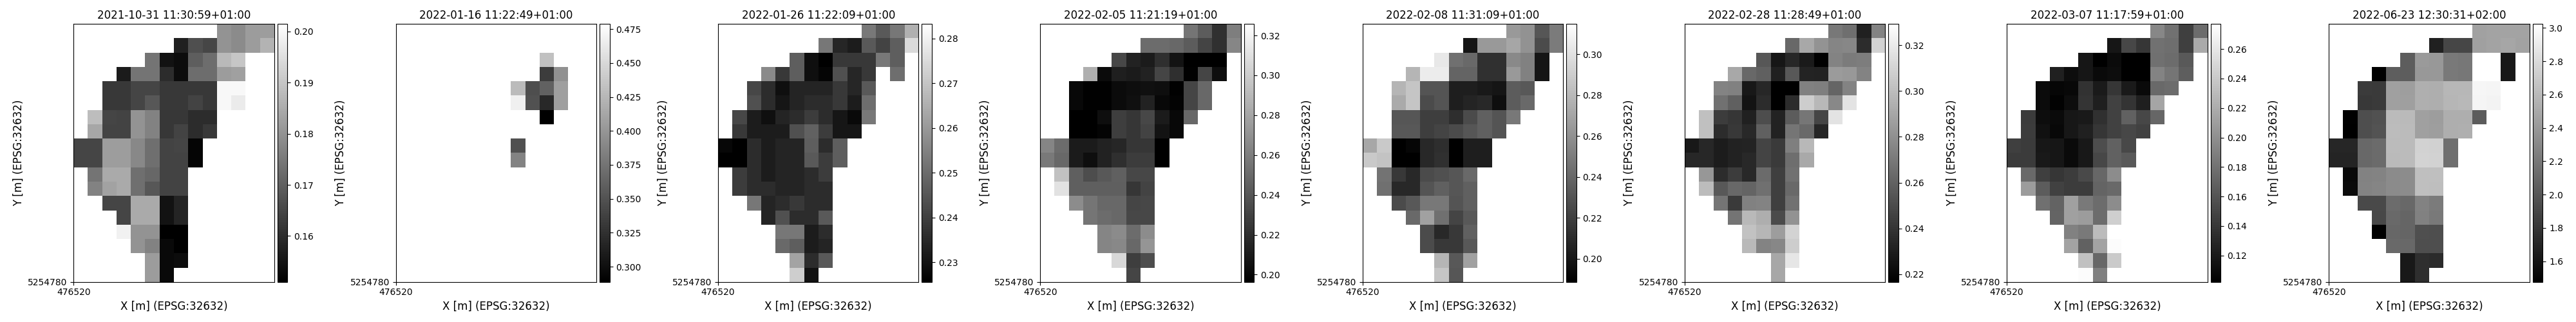

Source data for this figure (header and first rows):
time, y, x, lai, pheno_phase
2021-10-31 11:30:59+01:00, 5254955, 476625, 0.1801, germination-endoftillering
2021-10-31 11:30:59+01:00, 5254955, 476635, 0.1786, germination-endoftillering
2021-10-31 11:30:59+01:00, 5254955, 476645, 0.1819, germination-endoftillering
2021-10-31 11:30:59+01:00, 5254955, 476655, 0.182, germination-endoftillering
2021-10-31 11:30:59+01:00, 5254945, 476595, 0.1576, germination-endoftillering
2021-10-31 11:30:59+01:00, 5254945, 476605, 0.1667, germination-endoftillering
2021-10-31 11:30:59+01:00, 5254945, 476615, 0.165, germination-endoftillering
2021-10-31 11:30:59+01:00, 5254945, 476625, 0.1801, germination-endoftillering
2021-10-31 11:30:59+01:00, 5254945, 476635, 0.1786, germination-endoftillering
2021-10-31 11:30:59+01:00, 5254945, 476645, 0.1819, germination-endoftillering
2021-10-31 11:30:59+01:00, 5254945, 476655, 0.1864, germination-endoftillering
2021-10-31 11:30:59+01:00, 5254935, 476575, 0.174, germination-endoftillering
2021-10-31 11:30:59+01:00, 5254935, 476585, 0.1547, germination-endoftillering
2021-10-31 11:30:59+01:00, 5254935, 476595, 0.1535, germination-endoftillering
2021-10-31 11:30:59+01:00, 5254935, 476605, 0.1697, germination-endoftillering
2021-10-31 11:30:59+01:00, 5254935, 476615, 0.1725, germination-endoftillering
2021-10-31 11:30:59+01:00, 5254935, 476625, 0.1876, germination-endoftillering
2021-10-31 11:30:59+01:00, 5254935, 476635, 0.1902, germination-endoftillering
2021-10-31 11:30:59+01:00, 5254935, 476645, 0.2028, germination-endoftillering
2021-10-31 11:30:59+01:00, 5254925, 476555, 0.1565, germination-endoftillering
2021-10-31 11:30:59+01:00, 5254925, 476565, 0.174, germination-endoftillering
2021-10-31 11:30:59+01:00, 5254925, 476575, 0.174, germination-endoftillering
2021-10-31 11:30:59+01:00, 5254925, 476585, 0.1599, germination-endoftillering
2021-10-31 11:30:59+01:00, 5254925, 476595, 0.1535, germination-endoftillering
2021-10-31 11:30:59+01:00, 5254925, 476605, 0.1725, germination-endoftillering
2021-10-31 11:30:59+01:00, 5254925, 476615, 0.1725, germination-endoftillering
2021-10-31 11:30:59+01:00, 5254925, 476625, 0.1819, germination-endoftillering
2021-10-31 11:30:59+01:00, 5254925, 476635, 0.1827, germination-endoftillering
2021-10-31 11:30:59+01:00, 5254925, 476645, 0.2051, germination-endoftillering
2021-10-31 11:30:59+01:00, 5254915, 476545, 0.1622, germination-endoftillering
2021-10-31 11:30:59+01:00, 5254915, 476555, 0.1622, germination-endoftillering
2021-10-31 11:30:59+01:00, 5254915, 476565, 0.1648, germination-endoftillering
2021-10-31 11:30:59+01:00, 5254915, 476575, 0.1648, germination-endoftillering
2021-10-31 11:30:59+01:00, 5254915, 476585, 0.1622, germination-endoftillering
2021-10-31 11:30:59+01:00, 5254915, 476595, 0.1622, germination-endoftillering
2021-10-31 11:30:59+01:00, 5254915, 476605, 0.1622, germination-endoftillering
2021-10-31 11:30:59+01:00, 5254915, 476615, 0.1622, germination-endoftillering
2021-10-31 11:30:59+01:00, 5254915, 476625, 0.2001, germination-endoftillering
2021-10-31 11:30:59+01:00, 5254915, 476635, 0.2001, germination-endoftillering
2021-10-31 11:30:59+01:00, 5254905, 476545, 0.1622, germination-endoftillering
2021-10-31 11:30:59+01:00, 5254905, 476555, 0.1622, germination-endoftillering
2021-10-31 11:30:59+01:00, 5254905, 476565, 0.1648, germination-endoftillering
2021-10-31 11:30:59+01:00, 5254905, 476575, 0.1682, germination-endoftillering
2021-10-31 11:30:59+01:00, 5254905, 476585, 0.1622, germination-endoftillering
2021-10-31 11:30:59+01:00, 5254905, 476595, 0.1622, germination-endoftillering
2021-10-31 11:30:59+01:00, 5254905, 476605, 0.1643, germination-endoftillering
2021-10-31 11:30:59+01:00, 5254905, 476615, 0.1622, germination-endoftillering
2021-10-31 11:30:59+01:00, 5254905, 476625, 0.2001, germination-endoftillering
2021-10-31 11:30:59+01:00, 5254905, 476635, 0.1975, germination-endoftillering
2021-10-31 11:30:59+01:00, 5254895, 476535, 0.1883, germination-endoftillering
2021-10-31 11:30:59+01:00, 5254895, 476545, 0.1648, germination-endoftillering
2021-10-31 11:30:59+01:00, 5254895, 476555, 0.1643, germination-endoftillering
2021-10-31 11:30:59+01:00, 5254895, 476565, 0.1802, germination-endoftillering
2021-10-31 11:30:59+01:00, 5254895, 476575, 0.1766, germination-endoftillering
2021-10-31 11:30:59+01:00, 5254895, 476585, 0.162, germination-endoftillering
2021-10-31 11:30:59+01:00, 5254895, 476595, 0.162, germination-endoftillering
2021-10-31 11:30:59+01:00, 5254895, 476605, 0.1599, germination-endoftillering
2021-10-31 11:30:59+01:00, 5254895, 476615, 0.1599, germination-endoftillering
2021-10-31 11:30:59+01:00, 5254895, 476625, 0.2136, germination-endoftillering
2021-10-31 11:30:59+01:00, 5254885, 476535, 0.184, germination-endoftillering
... 7,950 more rows
